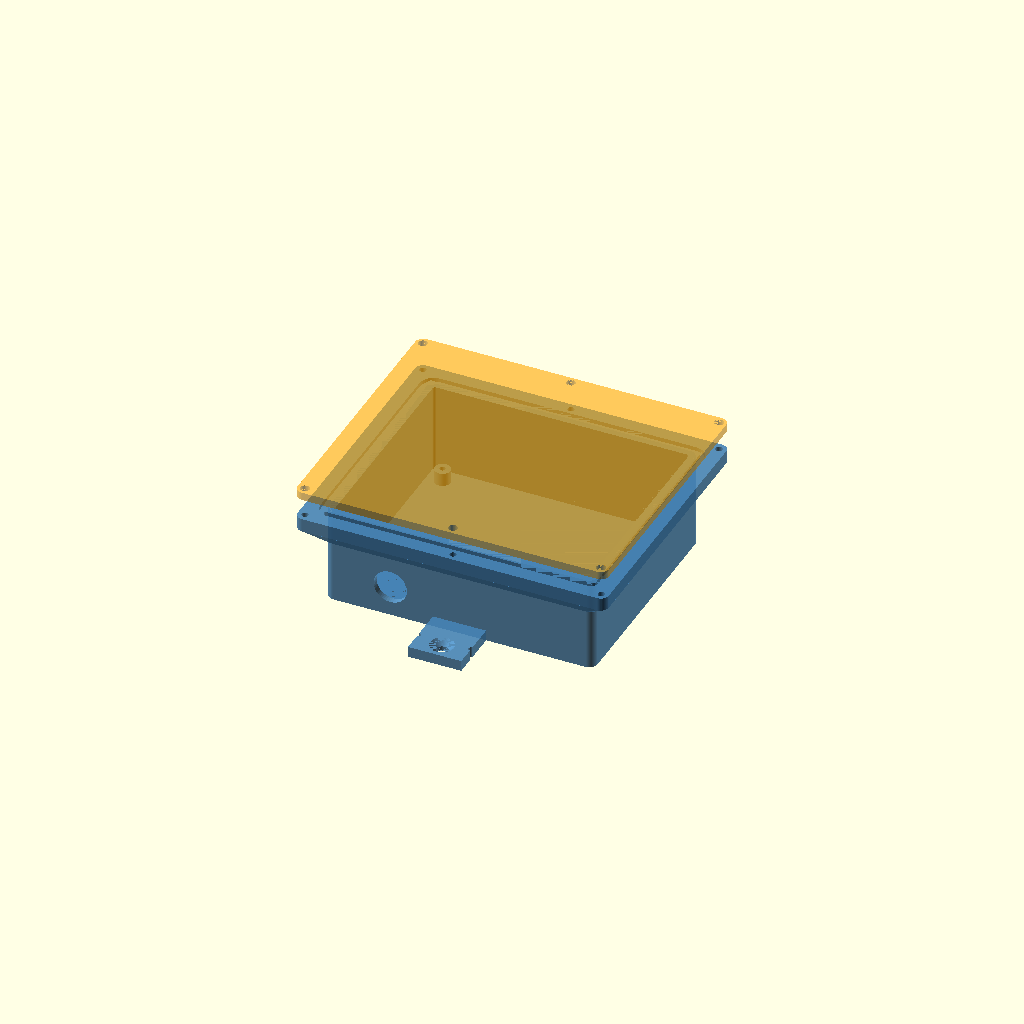
Cell 1: rendered with the file's own defaults.
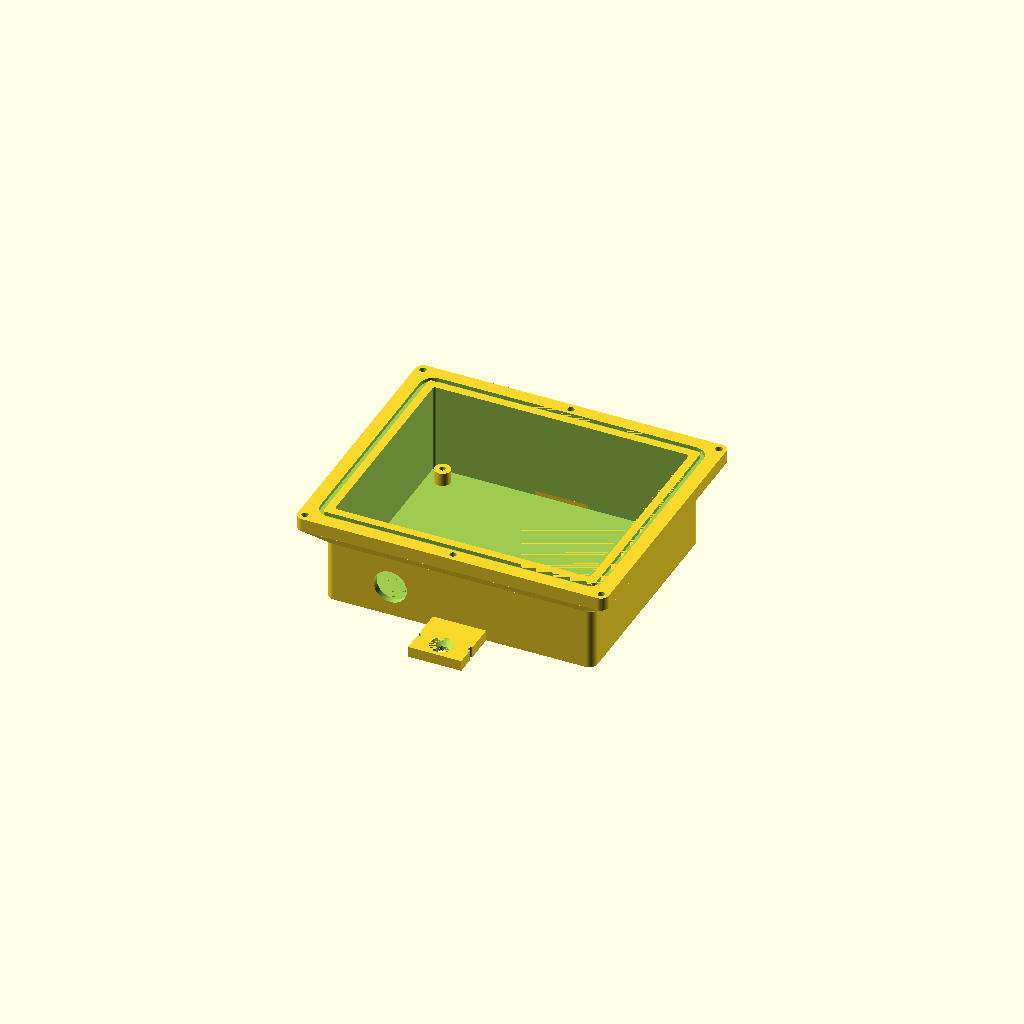
Cell 2 — part set to "base", the other parameters unchanged.
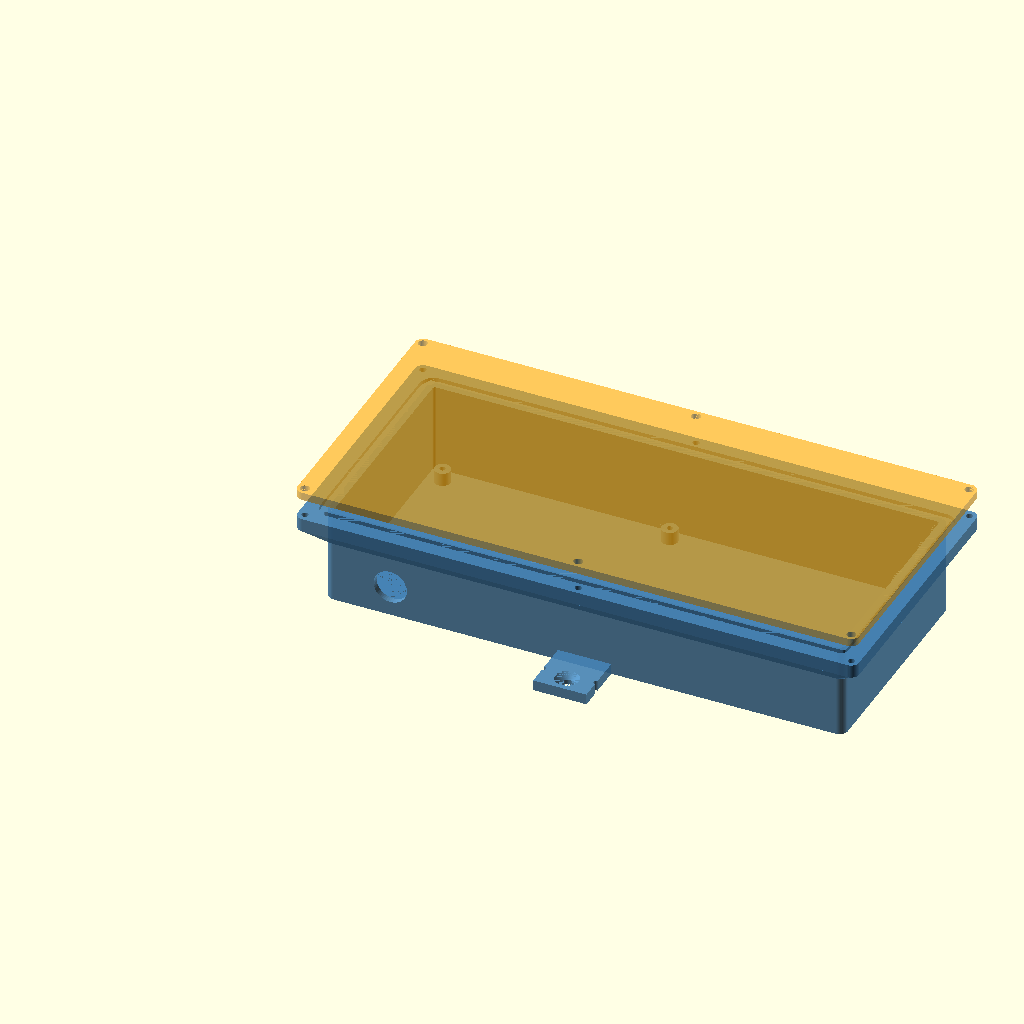
Cell 3: pcb_w = 187.96 (everything else at default).
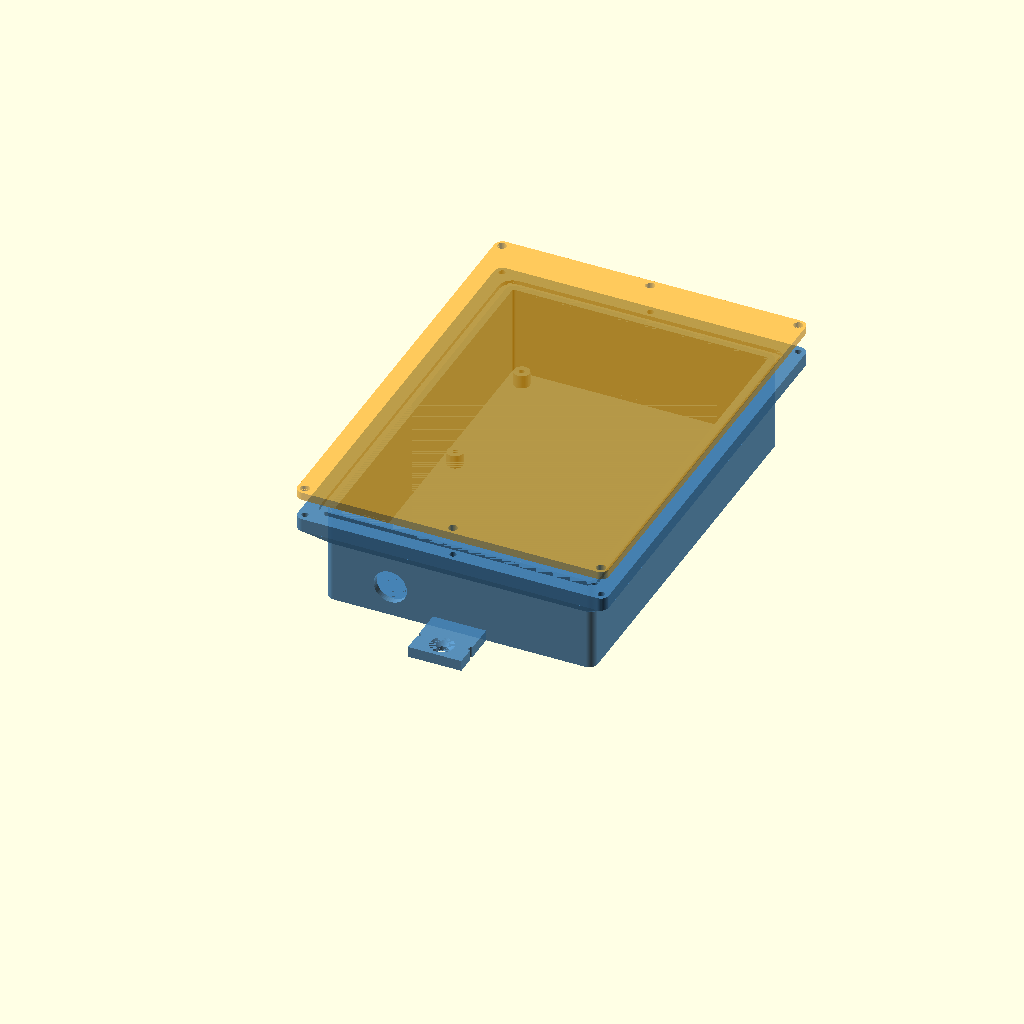
Cell 4: the same model with pcb_h = 127.508.
All cells are drawn from one camera (rotation 55°, 0°, 25°, orthographic, colour scheme Cornfield), so only the parameter changes between them.
The OpenSCAD source (openscad/tinysensor_box.scad):
// TinySensor v2.2 — boîtier mural vissé avec joint
// Unités : mm. Matière visée : PETG.
//
// Export :
//   openscad -D 'part="base"' -o base.3mf tinysensor_box.scad
//   openscad -D 'part="lid"'  -o lid.3mf  tinysensor_box.scad
//
// Repère : origine = coin "haut-gauche" du PCB vu de dessus (comme KiCad),
// X vers la droite, Y vers le bas (KiCad) converti en Y vers le haut ici.
// En pose murale, le côté "bas" (Y=0, côté support 18650) est orienté vers le sol.

/* [Rendu] */
part = "assembly"; // [base, lid, assembly]
usage = "ext";     // [int, ext]

/* [PCB — tiré de hardware/tinysensor/tinySensorv1.kicad_pcb] */
pcb_w = 93.98;
pcb_h = 63.754;
pcb_t = 1.6;
// Trous de fixation M2.5 (4 coins), coordonnées KiCad relatives au coin du PCB
pcb_holes_kicad = [[89.96, 3.97], [5.01, 4.79], [4.57, 57.40], [90.71, 57.48]];

/* [Volumes] */
clr = 1.0;            // jeu PCB / paroi
bay = 14;             // baie câble côté bas (presse-étoupe, antenne)
standoff_h = 5;       // hauteur sous PCB (pattes THT)
comp_h = 25;          // composant le plus haut au-dessus du PCB (gros condensateurs)
top_clr = 2;          // jeu sous le couvercle

/* [Parois] */
wall = 2.4;           // 6 périmètres buse 0.4
floor_t = 2.4;
lid_t = 3;
r_out = 3;            // rayon extérieur des angles

/* [Joint et vis de couvercle] */
flange = 8;           // largeur du rebord extérieur
flange_t = 5;         // épaisseur du rebord
groove_w = 2.2;       // gorge pour cordon/joint 2 mm (TPU, mousse EPDM)
groove_d = 1.5;
rib_w = 1.2;          // nervure du couvercle qui écrase le joint
rib_h = 1.0;
lid_screw_d_pilot = 2.5;  // M3 auto-taraudeuse dans le PETG
lid_screw_d_clear = 3.4;

/* [Fixations] */
pcb_screw_d_pilot = 2.1;  // M2.5 auto-taraudeuse
standoff_d = 6;
gland_d = 12.5;       // PG7
wall_screw_d = 4.5;   // vis murale Ø4
ear_l = 12;           // dépassement de la patte au-delà du rebord
shield_notch = true;  // encoches pour clipser l'abri de sonde sous le boîtier
shield_notch_y = 8;   // position des encoches depuis le bout de la patte basse

$fn = 48;
eps = 0.01;
gland_z = 11.5;      // axe du presse-étoupe (sous le chanfrein du rebord)
gland_x = 22;        // décalé de la patte murale centrale

// ---------- dimensions dérivées ----------
cav_w = pcb_w + 2 * clr;
cav_h = pcb_h + 2 * clr + bay;
cav_d = standoff_h + pcb_t + comp_h + top_clr;
base_h = floor_t + cav_d;
pcb_x0 = clr;                // coin PCB dans le repère cavité
pcb_y0 = clr + bay;
groove_off = wall + 1.8;     // axe de la gorge depuis le bord cavité
screw_off = wall + flange - 2.8; // axe des vis depuis le bord cavité

function holes() = [for (h = pcb_holes_kicad) [pcb_x0 + h[0], pcb_y0 + pcb_h - h[1]]];

module rrect(w, h, r) {
  translate([r, r]) offset(r = r) square([w - 2 * r, h - 2 * r]);
}
// rectangle cavité décalé de d (d>0 vers l'extérieur)
module ring_rect(d, r = 1) {
  translate([-d, -d]) rrect(cav_w + 2 * d, cav_h + 2 * d, max(r, 0.5));
}
module groove_path(off, w) {
  difference() { ring_rect(off + w / 2, 1 + off); ring_rect(off - w / 2, 1); }
}
function lid_screws() = let(o = screw_off) [
  [-o, -o], [cav_w + o, -o], [-o, cav_h + o], [cav_w + o, cav_h + o],
  [cav_w / 2, -o], [cav_w / 2, cav_h + o]
];

// ---------- base ----------
module base() {
  difference() {
    union() {
      // corps
      linear_extrude(base_h) ring_rect(wall, r_out);
      // rebord supérieur
      translate([0, 0, base_h - flange_t]) linear_extrude(flange_t) ring_rect(wall + flange, r_out);
      // chanfrein à 45° sous le rebord : imprimable sans support
      hull() {
        translate([0, 0, base_h - flange_t - flange]) linear_extrude(eps) ring_rect(wall, r_out);
        translate([0, 0, base_h - flange_t - eps]) linear_extrude(eps) ring_rect(wall + flange, r_out);
      }
      // pattes murales (haut et bas)
      for (s = [-1, 1]) ear(s);
    }
    // cavité
    translate([0, 0, floor_t]) linear_extrude(cav_d + eps) ring_rect(0, 1);
    // gorge du joint
    translate([0, 0, base_h - groove_d]) linear_extrude(groove_d + eps) groove_path(groove_off, groove_w);
    // trous de vis du couvercle (borgnes)
    for (p = lid_screws()) translate([p[0], p[1], base_h - flange_t + 0.8]) cylinder(d = lid_screw_d_pilot, h = flange_t);
    // presse-étoupe dans la paroi basse
    if (usage == "ext")
      translate([gland_x, -wall - flange - eps, gland_z]) rotate([-90, 0, 0]) cylinder(d = gland_d, h = wall + flange + 2 * eps);
    // aérations intérieures (fentes en paroi basse et haute)
    if (usage == "int") vents();
  }
  // entretoises PCB
  for (h = holes()) translate([h[0], h[1], floor_t - eps]) difference() {
    cylinder(d = standoff_d, h = standoff_h + eps);
    cylinder(d = pcb_screw_d_pilot, h = standoff_h + 1);
  }
}

module ear(s) {
  // la patte dépasse du rebord pour laisser passer le tournevis
  reach = wall + flange + ear_l;
  y = s < 0 ? -reach : cav_h;
  hy = s < 0 ? -(wall + flange + ear_l / 2) : cav_h + wall + flange + ear_l / 2;
  difference() {
    translate([cav_w / 2 - 10, y, 0]) cube([20, reach + eps, floor_t + 1.6]);
    translate([cav_w / 2, hy, -eps]) {
      cylinder(d = wall_screw_d, h = 10);
      translate([0, 0, floor_t + 1.6 - 2.2]) cylinder(d1 = wall_screw_d, d2 = wall_screw_d + 4.4, h = 2.2 + eps);
    }
    // encoches latérales de la patte basse : accroche du clip de l'abri de sonde (sensor_shield.scad, part="clip")
    if (s < 0 && shield_notch)
      for (sx = [-1, 1]) translate([cav_w / 2 + sx * 10, -reach + shield_notch_y, -eps]) cylinder(r = 1, h = 10);
  }
}

module vents() {
  n = 7; sw = 2; sl = 14; pitch = (cav_w - 20) / (n - 1);
  for (yy = [-wall - eps, cav_h - eps]) for (i = [0 : n - 1])
    translate([10 + i * pitch - sw / 2, yy, floor_t + 3]) cube([sw, wall + 2 * eps, sl]);
}

// ---------- couvercle ----------
module lid() {
  difference() {
    linear_extrude(lid_t) ring_rect(wall + flange, r_out);
    for (p = lid_screws()) translate([p[0], p[1], -eps]) cylinder(d = lid_screw_d_clear, h = lid_t + 2 * eps);
  }
  // nervure qui écrase le joint (face intérieure = z<0, retournée à l'impression)
  translate([0, 0, -rib_h]) linear_extrude(rib_h + eps) groove_path(groove_off, rib_w);
}

if (part == "base") base();
else if (part == "lid") translate([0, 0, lid_t]) mirror([0, 0, 1]) lid();  // face plate sur le plateau, nervure vers le haut
else {
  color("SteelBlue", 0.9) base();
  color("Orange", 0.6) translate([0, 0, base_h + 8]) lid();
  color("Green", 0.5) translate([pcb_x0, pcb_y0, floor_t + standoff_h]) cube([pcb_w, pcb_h, pcb_t]);
}
Parameter table extracted from the source (name, type, default, range or options):
part: string, default "assembly", options "base", "lid", "assembly"
usage: string, default "ext", options "int", "ext"
pcb_w: number, default 93.98
pcb_h: number, default 63.754
pcb_t: number, default 1.6
clr: number, default 1
bay: number, default 14
standoff_h: number, default 5
comp_h: number, default 25
top_clr: number, default 2
wall: number, default 2.4
floor_t: number, default 2.4
lid_t: number, default 3
r_out: number, default 3
flange: number, default 8
flange_t: number, default 5
groove_w: number, default 2.2
groove_d: number, default 1.5
rib_w: number, default 1.2
rib_h: number, default 1
lid_screw_d_pilot: number, default 2.5
lid_screw_d_clear: number, default 3.4
pcb_screw_d_pilot: number, default 2.1
standoff_d: number, default 6
gland_d: number, default 12.5
wall_screw_d: number, default 4.5
ear_l: number, default 12
shield_notch: bool, default true
shield_notch_y: number, default 8
eps: number, default 0.01
gland_z: number, default 11.5
gland_x: number, default 22
